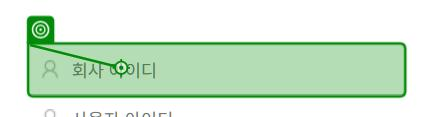
Workflow: Main

Step 1: type "m8002428" into the text box in window '롯데이노베이트 SCM 포털' (chrome.exe)

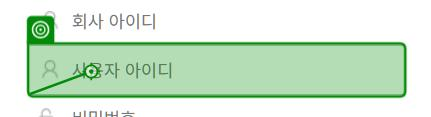
Step 2: type "m261812210" into the text box in window '롯데이노베이트 SCM 포털' (chrome.exe)

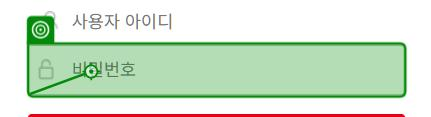
Step 3: type "bora6402!" into the text box 'login-password' in window '롯데이노베이트 SCM 포털' (chrome.exe)

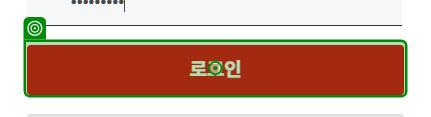
Step 4: click on the element in window '롯데이노베이트 SCM 포털' (chrome.exe)

Step 5: check the push button '닫기' in window '비밀번호 변경 안내 - Chrome' (chrome.exe) (no picture)

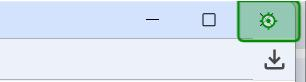
Step 6: click on the push button '닫기' in window '비밀번호 변경 안내*' (chrome.exe)

Step 7: Chrome 롯데이노베이트 SCM 포털(1) in window '롯데이노베이트 SCM 포털' (chrome.exe) (no picture)

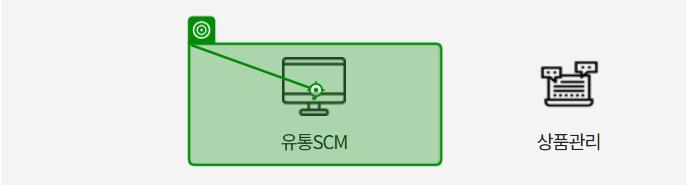
Step 8: click on the list item in window '롯데이노베이트 SCM 포털' (chrome.exe)

Step 9: Chrome 유통 SCM in window '유통 SCM' (chrome.exe) (no picture)

Step 10: check the pane in window '유통 SCM - Chrome' (chrome.exe) (no picture)

Step 11: Chrome 유통 SCM in window '유통 SCM' (chrome.exe) (no picture)

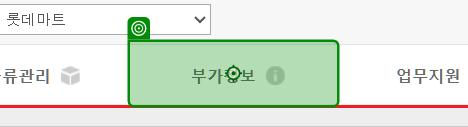
Step 12: click on the link in window '유통 SCM' (chrome.exe)

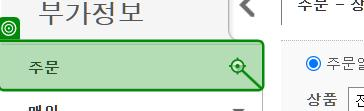
Step 13: click on the link '주문' in window '유통 SCM' (chrome.exe)

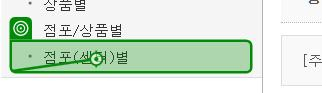
Step 14: click on the link in window '유통 SCM' (chrome.exe)

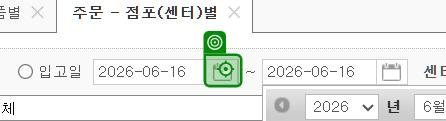
Step 15: click on the link in window '유통 SCM' (chrome.exe)

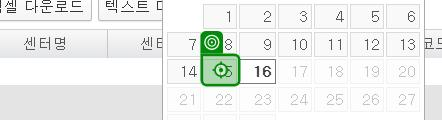
Step 16: click on the link '" + Today + "' in window '유통 SCM' (chrome.exe)

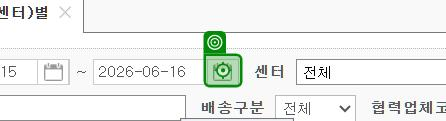
Step 17: click on the link in window '유통 SCM' (chrome.exe)

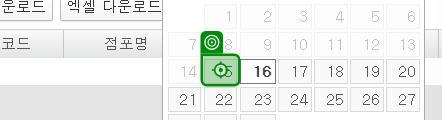
Step 18: click on the link '" + Today + "' in window '유통 SCM' (chrome.exe)

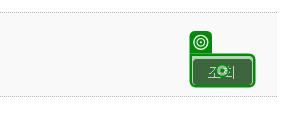
Step 19: click on the link '조회' in window '유통 SCM' (chrome.exe)

Step 20: check the element in window '유통 SCM' (chrome.exe) (no picture)

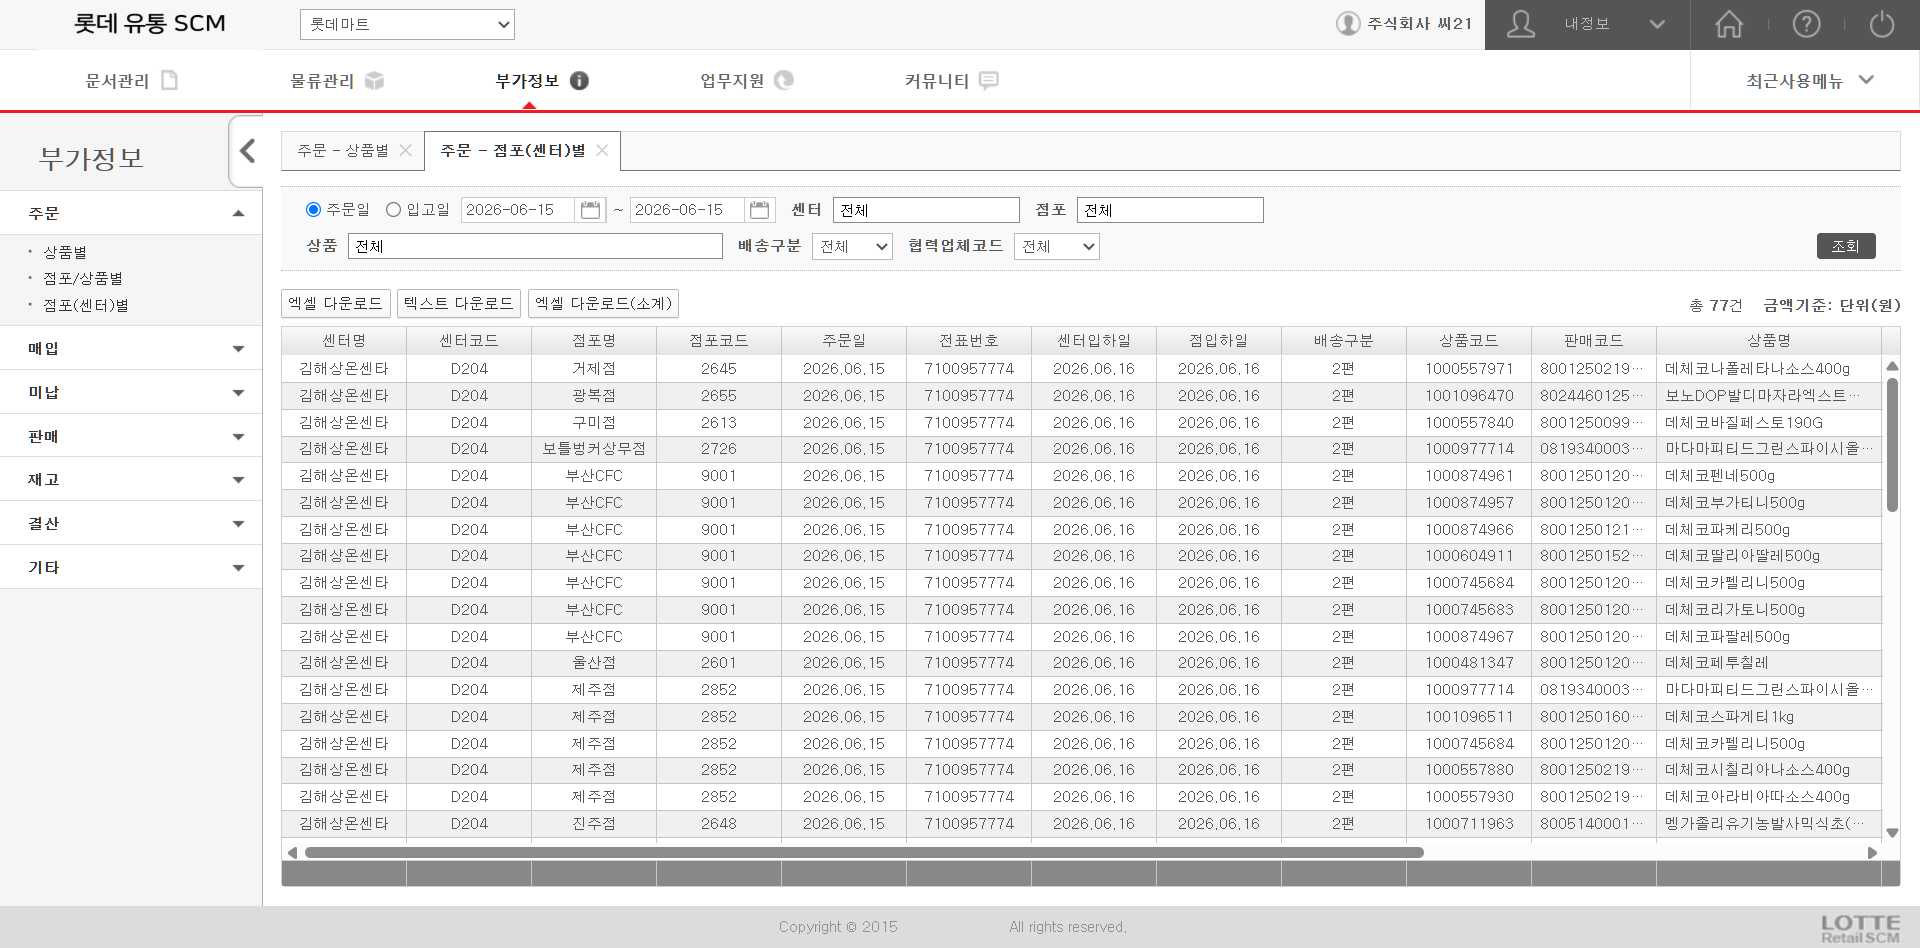
Step 21: Chrome 유통 SCM(1) in window '유통 SCM' (chrome.exe)

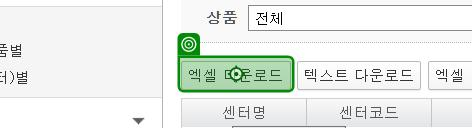
Step 22: click on the link in window '유통 SCM' (chrome.exe)

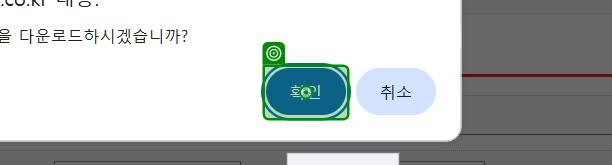
Step 23: click on the push button '확인' in window '유통 SCM - Chrome' (chrome.exe)

Step 24: click on '주소 CUsersBORATRDoc…(1)' in window '다른 이름으로 저장' (chrome.exe) (no picture)

Step 25: type "C:\Users\BORATR\Documents\UiPath\롯데마트" into '주식회사 씨21_매입처별주문정보__2026…' in window '다른 이름으로 저장' (chrome.exe) (no picture)

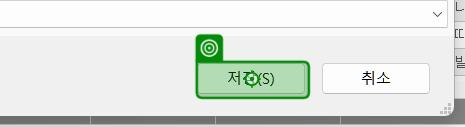
Step 26: click on '저장(S)' in window '다른 이름으로 저장' (chrome.exe)

Step 27: Chrome 롯데이노베이트 SCM 포털(1) in window '롯데이노베이트 SCM 포털' (chrome.exe) (no picture)

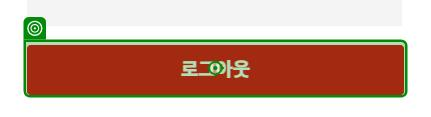
Step 28: check the element in window '롯데이노베이트 SCM 포털' (chrome.exe)

Step 29: click on the element in window '롯데이노베이트 SCM 포털' (chrome.exe) (same screen as step 28)
